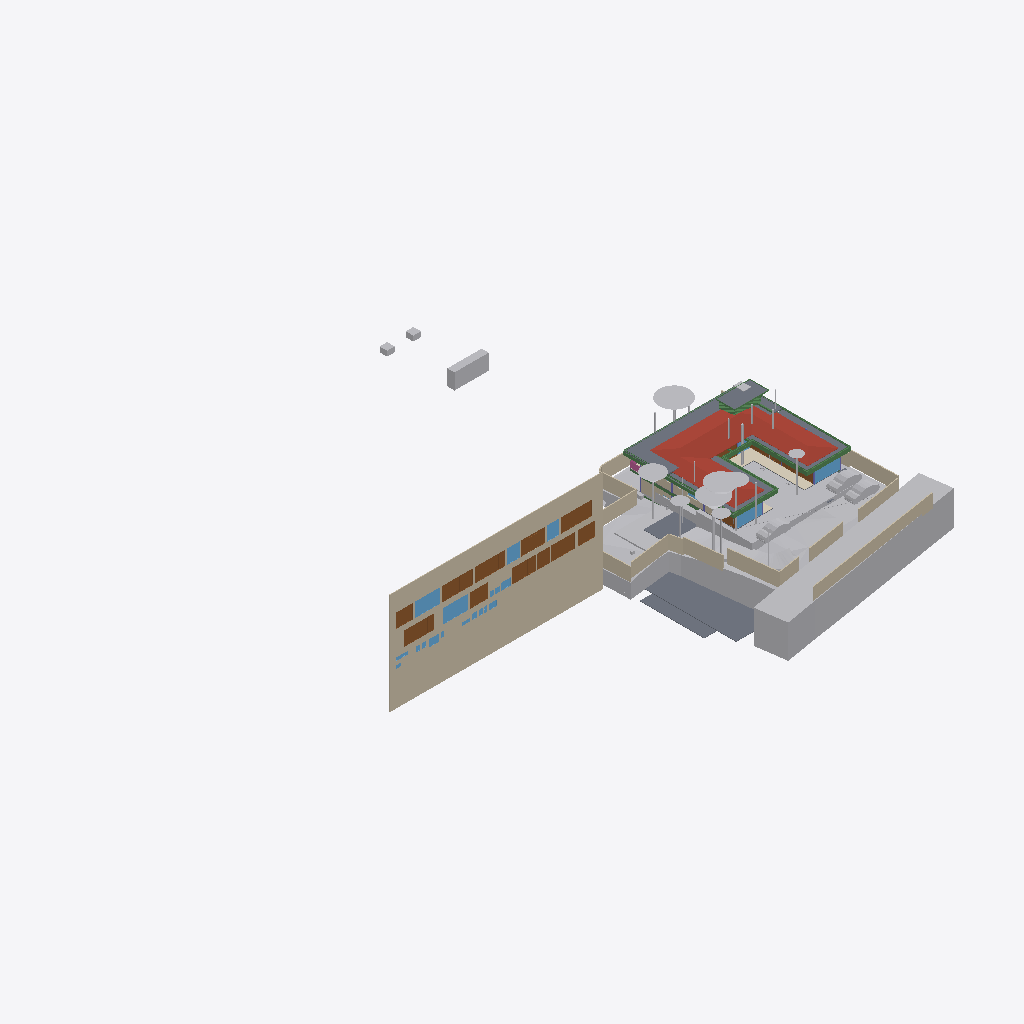
Isometric view of an IFC building model (IFC-SPF (STEP), schema IFC4X3, length unit metre), seen from the south-west, elements coloured by IFC class (only those large enough to see are counted): 33 other elements (light grey), 19 walls (beige), 19 beams (green), 15 doors (brown), 12 windows (light blue), 9 slabs (grey), 1 roof (red-brown), 1 covering (cream), 1 railing (pink).
Extent 96.7 m × 90.0 m × 44.4 m (x, y, z). Storeys (11): Footing at -3.50 m; Site at -2.70 m; GF at -2.65 m; FF Lvl at 0.00 m; Plumbing at 0.00 m; Electrical at 0.00 m; Areacalc at 0.00 m; FF at 0.45 m; FF Lintel at 3.15 m; schedule at 3.50 m; SF at 3.65 m. Elements (686): 132 IfcBeam, 81 IfcWall, 60 IfcCovering, 51 IfcSlab, 48 IfcPipeSegment, 41 IfcColumn, 40 IfcDoor, 37 IfcWindow, 31 IfcEarthworksCut, 30 IfcFurniture, 24 IfcGeographicElement, 16 IfcFooting.

HEADER;
FILE_DESCRIPTION(('ViewDefinition [CoordinationView]'),'2;1');
FILE_NAME('Manilal.ifc','2025-08-01T15:54:44+05:30',(),(),'IfcOpenShell 0.8.3-post1','Bonsai 0.8.3-post1','');
FILE_SCHEMA(('IFC4X3'));
ENDSEC;
DATA;
#1480=IFCPROJECT('2TuuvCHJz54PsFPcraEbH$',$,'My Project',$,$,$,$,(#3,#128),#1481);
#3305=IFCSITE('0lpfVeOW52QfroqLYyHNY2',$,'My Site',$,$,#26,$,$,$,$,$,$,$,$);
#3313=IFCBUILDING('0MzaWOaS178x5FMqOflU3C',$,'My Building',$,$,#25,$,$,$,$,$,$);
#2081=IFCBUILDINGSTOREY('09kFoqoxrCvB1_fcEsMZsQ',$,'FF',$,$,#217,$,$,$,$);
#2986=IFCBUILDINGSTOREY('0zoFHJ9PnFW80M$mIVDQW3',$,'GF',$,$,#559675,$,$,$,$);
#17145=IFCBUILDINGSTOREY('0MckaoTknA3edZMUNhTyAK',$,'SF',$,$,#17254,$,$,$,$);
#20035=IFCBUILDINGSTOREY('3LpnsPikv4mRTBpfC3WQtx',$,'FF Lvl',$,$,#20051,$,$,$,$);
#23582=IFCBUILDINGSTOREY('0DtUgpQ1b6nBmkLmvc_ehu',$,'FF Lintel',$,$,#23767,$,$,$,$);
#459032=IFCBUILDINGSTOREY('2nxT8wHGnDX9t8LjuK$yoz',$,'Footing',$,$,#459177,$,$,$,$);
#482732=IFCBUILDINGSTOREY('0qJiDzySr4lhgisX7t8beM',$,'Site',$,$,#482753,$,$,$,$);
#485569=IFCBUILDINGSTOREY('33UZQ2TSvAg8IY4x5QCp2i',$,'schedule',$,$,#490135,$,$,$,$);
#507278=IFCBUILDINGSTOREY('0fi$VcvNr0Zu6wnPuK6jDB',$,'Plumbing',$,$,#507299,$,$,$,$);
#531643=IFCBUILDINGSTOREY('2JRfeNnUP7R92jcKtKmwj5',$,'Electrical',$,$,#531659,$,$,$,$);
#552261=IFCBUILDINGSTOREY('3JrIAq4xL0avIQ8pEnV5X6',$,'Areacalc',$,$,#552277,$,$,$,$);
#486333=IFCWALL('39NBZ$Y4H9UeVfIVxICpeX',$,'Wall',$,$,#500777,#486339,'',$);
#506523=IFCGEOGRAPHICELEMENT('20M0x6_hv1D8u5ftoKpVy3',$,'Road',$,$,#536372,#506537,$,.TERRAIN.);
#550097=IFCGEOGRAPHICELEMENT('3hzKcHmG15MBT$Lf89GHXN',$,'PureSite',$,$,#560045,#550264,$,.TERRAIN.);
#17255=IFCROOF('188ChkeVP4PP3HZ1_FwQ2Y',$,'Roof',$,$,#478587,#17288,$,.HIP_ROOF.);
#472415=IFCEARTHWORKSFILL('0SId10rUP56RfmvaC9ti3V',$,'Cube',$,$,#550958,#472425,$,.SLOPEFILL.);
#552337=IFCSLAB('39q3J0Avn2axyYxQecralg',$,'FF',$,$,#552338,#552356,$,$);
#526459=IFCSLAB('2Ni7UfUwb4of1NRt7pcP4e',$,'Slab',$,$,#558038,#526470,$,$);
#441052=IFCWALL('1WNacC15X0Xf0V_b60Qnrw',$,'Wall',$,$,#441102,#441063,$,$);
#557336=IFCEARTHWORKSCUT('3NfQzW2p90kemh8IGcUxhf',$,'roader',$,$,#557183,#557335,$,.PAVEMENTMILLING.);
#557360=IFCEARTHWORKSCUT('2x49TXK193K9MJc3CK9x_n',$,'Cut',$,$,#557348,#557359,$,.BASE_EXCAVATION.);
#557611=IFCEARTHWORKSCUT('3NGXkKzmP9mwmT7XBm4eTA',$,'Cut',$,$,#557599,#557610,$,.BASE_EXCAVATION.);
#552305=IFCSLAB('07r2B4jwr7$9NI9prgbzaX',$,'GF',$,$,#552407,#552324,$,$);
#26770=IFCWALL('27WVA19Qv4efvQm6cWiqsn',$,'Wall',$,$,#452668,#26781,$,$);
#444096=IFCCOVERING('0_sfUdWJL30geCimsSdPtS',$,'Covering',$,$,#444126,#444111,$,$);
#467252=IFCGEOGRAPHICELEMENT('3uYxZnds99jOH$HzfZr4nt',$,'Plaav','43dia, 135c',$,#468938,#467634,$,.VEGETATION.);
#530961=IFCSLAB('25EiGLyX5BKxeS54E7G1re',$,'Slab',$,$,#530988,#530972,$,$);
#229971=IFCWALL('2oOsi6buvCeB4sZT1ijFA2',$,'Wall',$,$,#230065,#229982,$,$);
#29381=IFCSLAB('30Y2A3Waj1_g7GRY9nwvu4',$,'Slab',$,$,#552081,#29392,$,$);
#27060=IFCWALL('10l$0x7lzBbBMMGF1qxI0s',$,'Wall',$,$,#27511,#27071,$,$);
#557121=IFCGEOGRAPHICELEMENT('1mqx3WFMb0_xZzgY5_pKpf',$,'Site',$,$,#558011,#557120,$,.TERRAIN.);
#465123=IFCGEOGRAPHICELEMENT('00i077OX9F1QAiqaHlhRfb',$,'Plaav','32dia, 101c',$,#469003,#467606,$,.VEGETATION.);
#27353=IFCWALL('2Y2Bm57Cb8Exxz7st0aRUc',$,'Wall',$,$,#214921,#27364,$,$);
#366531=IFCSLAB('3CWvIDU8b5ovMmi84oWpbg',$,'Covering.004',$,$,#366757,#366542,$,.FLOOR.);
#526011=IFCSLAB('2HYCoI0uf8CwWU71Eeg8K8',$,'Slab',$,$,#527066,#526026,$,$);
#465256=IFCGEOGRAPHICELEMENT('2hWh3TuZPCwB0qwf7zQl8W',$,'Plaav','48dia, 150c',$,#468973,#467648,$,.VEGETATION.);
#28186=IFCWALL('2UlyJbGOL47vem9W3W5T7b',$,'Wall',$,$,#214889,#28197,$,$);
#230171=IFCWALL('1HPS5ge59FQA3Ucv4$dmpm',$,'Wall',$,$,#230227,#230182,$,$);
#446110=IFCVEHICLE('375bP1QIr5xwaw0xewwnFn',$,'Vehicle',$,$,#559750,#446123,$,$);
#446077=IFCVEHICLE('2$JJjIzDr6fuhTHFNPOXyx',$,'Vehicle',$,$,#559745,#446090,$,$);
#446049=IFCVEHICLE('1yICD2o296ROLrpKuhe72z',$,'Vehicle',$,$,#560258,#446062,$,$);
#489770=IFCDOOR('0Cx741JWP34B0IOSsj8AwF',$,'Door',$,$,#501108,#504469,'03',$,$,$,$,$);
#499734=IFCDOOR('315c6MZvz2Vu3GScXjqG9Z',$,'Door',$,$,#501168,#505088,'8_9',$,$,$,$,$);
#445890=IFCWALL('2QiW7TnGvAygi5PkoeW31n',$,'Wall',$,$,#461527,#445901,$,$);
#465522=IFCGEOGRAPHICELEMENT('1t8_yIv7T9Iwdci473Ya_N',$,'Plaav','100dia, 32c',$,#469013,#467550,$,.VEGETATION.);
#499915=IFCDOOR('0ZbVB8BYT7bh7R3lS5K4Y7',$,'Door',$,$,#505125,#505133,'10',$,$,$,$,$);
#490176=IFCDOOR('3tvBACzP54zAu4dBSuBlEW',$,'Door',$,$,#501123,#504515,'04',$,$,$,$,$);
#214630=IFCWALL('1v3BeDslv3W8LfR3WiqTEd',$,'Wall',$,$,#214830,#214641,$,$);
#28224=IFCWALL('10RvTK_K97Xg3Zon6pJwxP',$,'Wall',$,$,#229504,#28235,$,$);
#489373=IFCWINDOW('2gioTK5hP9oPss3G6Q03Gx',$,'Window',$,$,#501063,#489382,'02',$,$,$,$,$);
#499965=IFCWINDOW('2DeDtvcD95n9obXC_GiA8e',$,'Window',$,$,#501213,#499979,'11',$,$,$,$,$);
#557636=IFCEARTHWORKSCUT('0lv4XU7zX8PPDYPdO7aOdg',$,'Cut',$,$,#557624,#557635,$,.BASE_EXCAVATION.);
#500360=IFCDOOR('1SLbyPnp1A9vNmoEJ7CsnC',$,'Door',$,$,#501288,#500431,'16',$,$,$,$,$);
#500518=IFCDOOR('27z1x9RsX6LgRJPHzITZpv',$,'Door',$,$,#501318,#500531,'18',$,$,$,$,$);
#492556=IFCDOOR('14nYxT67979h0x8IodW7tf',$,'Door',$,$,#501138,#492565,'06',$,$,$,$,$);
#552234=IFCSLAB('2FJ3LPJyP5i9m96Y9aA2s2',$,'Verandah',$,$,#552298,#552253,$,$);
#229124=IFCWALL('3MfSYaOiTA4AjSKpPvRhyi',$,'Wall',$,$,#395482,#229135,$,$);
#491873=IFCWINDOW('3e$JQaRRzFH9WozykfD$tZ',$,'Window',$,$,#496818,#491887,'11',$,$,$,$,$);
#500027=IFCDOOR('0LFTQmup1188idDF4qs$QS',$,'Door',$,$,#501228,#500041,'12',$,$,$,$,$);
#25887=IFCWALL('3DOK2PUDn3QwM2HLeZR6QD',$,'Wall',$,$,#452788,#25894,$,$);
#489135=IFCDOOR('0ismyRsjL7AvOieOoKLFLm',$,'Door',$,$,#501078,#489144,'01',$,$,$,$,$);
#504022=IFCDOOR('37mQgnczv1g9Ewv5DQsnil',$,'Door',$,$,#504777,#504080,'25',$,$,$,$,$);
#489533=IFCWINDOW('2LZJ1AvFfBbghYgOnSiaBb',$,'Window',$,$,#526828,#489547,'02',$,$,$,$,$);
#102151=IFCBEAM('2C1gwTeIv6R8TmGo509jsR',$,'Beam',$,$,#527489,#102163,$,$);
#27098=IFCWALL('2qQNxnpy98iB6JMyhLi2FK',$,'Wall',$,$,#27516,#27109,$,$);
#29467=IFCWALL('2U66_ERPrD$A$2PTOc1bPA',$,'Wall',$,$,#559735,#29478,$,$);
#479791=IFCGEOGRAPHICELEMENT('1u9Vu38RXEhh_UPeYqTaju',$,'Theng','22dia, 70c',$,#479871,#479797,$,.VEGETATION.);
#465389=IFCGEOGRAPHICELEMENT('2HKwYd2hP5kwYPwsxsi9gZ',$,'Theng','22dia, 70c',$,#469008,#467522,$,.VEGETATION.);
#464325=IFCGEOGRAPHICELEMENT('0hsZNGz3r5Tu3GwqCRHqIa',$,'Theng','25dia, 80c',$,#468918,#467543,$,.VEGETATION.);
#490899=IFCWINDOW('1dDo4P8$H5zBiQyvjwcA1W',$,'Window',$,$,#501093,#490963,'05',1.5,1.70000004768372,$,$,$);
#506973=IFCDOOR('2t8H1$Qmn75hjpQEbZl$51',$,'Door',$,$,#507086,#507030,'17',$,$,$,$,$);
#102357=IFCBEAM('3msecch2zBUOeV2BkTlji6',$,'Beam',$,$,#527499,#102368,$,$);
#102416=IFCBEAM('3ZwR1mU3j4mRYH5GbVzWyx',$,'Beam',$,$,#527504,#102427,$,$);
#186882=IFCBEAM('0qH_dKLj5CKhNXTG2DYY06',$,'Beam',$,$,#266229,#186893,$,$);
#466188=IFCGEOGRAPHICELEMENT('3MDxNaPHbBCuseLaSOAnvG',$,'Theng','27dia, 85c',$,#468933,#467536,$,.VEGETATION.);
#499615=IFCWINDOW('2Oi5mWoHbF_gnh_9AC2HBl',$,'Window',$,$,#501153,#499628,'07',1.5,1.70000004768372,$,$,$);
#37612=IFCWALL('2oouJeu9XF0PkUjeEvxQOm',$,'Wall',$,$,#502220,#37632,$,$);
#383113=IFCBEAM('3pN9BWsVrF6fFxHZRO8eBr',$,'Beam',$,$,#527656,#383124,$,$);
#557660=IFCEARTHWORKSCUT('2v1khSIBb6kei0EyPD83zy',$,'Cut',$,$,#557649,#557659,$,.BASE_EXCAVATION.);
#557144=IFCEARTHWORKSCUT('3qSRQGu4LBQwY_0nsq1Dm5',$,'Cut',$,$,#557133,#557143,$,.BASE_EXCAVATION.);
#491420=IFCDOOR('2t$p1hgeX2Y9d6XgGeH1wU',$,'Door',$,$,#496778,#505024,'10',$,$,$,$,$);
#557170=IFCEARTHWORKSCUT('1orBtrQ6r9QBXstUuMTyak',$,'Cut',$,$,#557157,#557169,$,.BASE_EXCAVATION.);
#381392=IFCBEAM('0Rmn06ydbFSB81Pw56n_Ay',$,'Beam',$,$,#527539,#381403,$,$);
#383196=IFCBEAM('3YMSqOINP17wWoKbPRQ_bp',$,'Beam',$,$,#527671,#383207,$,$);
#36042=IFCWALL('2FDZc$1Z57bgSDQnhsHhc1',$,'Wall',$,$,#481726,#36062,$,$);
#491388=IFCDOOR('0abo0sfkX2yO6I5W4AOpFJ',$,'Door',$,$,#505564,#505002,'8_9',$,$,$,$,$);
#56634=IFCBEAM('3NjOYz9cT158x52OLX4IuM',$,'Beam',$,$,#542511,#56645,$,$);
#2047=IFCSLAB('0o4IYvr$r5a9xXip1qf77x',$,'Slab',$,$,#57250,#2052,$,$);
#466321=IFCGEOGRAPHICELEMENT('1TdNfY2DD3jxBXQWXRN6pI',$,'Plaav','35dia, 110c',$,#468988,#467620,$,.VEGETATION.);
#383279=IFCBEAM('1XLfwLWM55Lu6Nys_h14H2',$,'Beam',$,$,#527681,#383290,$,$);
#362954=IFCAIRTERMINALBOX('0DCFUThjX2XQ_1bX$oFkVb',$,'AirTerminalBox',$,$,#479412,#362986,$,$);
#26337=IFCWALL('0dMaumaK11Re$pxoZyVSQ9',$,'Wall',$,$,#27501,#26348,$,$);
#491902=IFCDOOR('1uJlX1khv2VPLMtET6vexc',$,'Door',$,$,#496783,#491916,'01',$,$,$,$,$);
#466055=IFCGEOGRAPHICELEMENT('2HxlE6G_91e9LYErU$Y34S',$,'Theng','24dia, 75c',$,#468948,#467529,$,.VEGETATION.);
#500253=IFCWINDOW('2FUxJIMIP8WeEaHO75uZ5y',$,'Window',$,$,#501273,#500323,'15',1.5,1.70000004768372,$,$,$);
#503404=IFCWINDOW('39fUEjXW5ElwQPPWsWi6zd',$,'Window',$,$,#504687,#503510,'23',1.5,1.70000004768372,$,$,$);
#492777=IFCDOOR('2spRv5Ji91n9yqKIOFRqVg',$,'Door',$,$,#561519,#492790,'06',$,$,$,$,$);
#382932=IFCBEAM('04xsdl57b0Z89Y_Lnocto8',$,'Beam',$,$,#527651,#382943,$,$);
#102262=IFCBEAM('1cQ_XveKf3IhgOfAWmUbUT',$,'Beam',$,$,#527494,#102273,$,$);
#57596=IFCBEAM('2KiRdb_sj1xhSO7a1GJ4D5',$,'Beam',$,$,#526818,#57607,$,$);
#507128=IFCRAILING('2w0tP4HwL6TuQJ7VLixJL3',$,'Railing',$,'FRAMELESS_PANEL',#507177,#507137,$,.USERDEFINED.);
#381356=IFCBEAM('0gedJyi4TEtR5XvtBnPvn$',$,'Beam',$,$,#527666,#381368,$,$);
#383030=IFCBEAM('3kBBQya5rCcgLXS$VQsawF',$,'Beam',$,$,#527676,#383041,$,$);
#361974=IFCBEAM('22$tp28gPD$eEii1Cu_NBP',$,'Beam',$,$,#389103,#361985,$,$);
#503894=IFCWINDOW('0oGrqBU2TDcBkZ3jd4VcFG',$,'Window',$,$,#505264,#503965,'30',1.5,1.70000004768372,$,$,$);
#557685=IFCEARTHWORKSCUT('1$p4eSUvT2WBuIfwXj1KUy',$,'Cut',$,$,#557673,#557684,$,.BASE_EXCAVATION.);
#1342=IFCWALL('1zYAwAgZ94A9q2Xf$lP7Cn',$,'Wall',$,$,#492162,#1343,$,$);
#502357=IFCWINDOW('3ybMN8CHzD0feIMF99oHPU',$,'Window',$,$,#504747,#502414,'19',1.5,1.70000004768372,$,$,$);
#382699=IFCBEAM('2CCsq6Wtn7fekeIsVouJdo',$,'Beam',$,$,#527661,#382710,$,$);
#479377=IFCBEAM('0enYPpKsT7LwYun94wLBTM',$,'Beam',$,$,#526823,#479396,$,$);
#531717=IFCPIPESEGMENT('0$2NrGm1rCmgT6JCYtcR$N',$,'PipeSegment',$,$,#531797,#531751,$,$);
#526210=IFCBEAM('3q1Yl9I0z9rvREt4NwO$IU',$,'Beam',$,$,#526833,#526229,$,$);
#466454=IFCGEOGRAPHICELEMENT('1ed7kOzBzFsfr4ZZu7I5l9',$,'Plaav','29dia, 90c',$,#468928,#467557,$,.VEGETATION.);
#466587=IFCGEOGRAPHICELEMENT('0JCBWUW3bDYf6SdZoT5sft',$,'Theng','25dia, 80c',$,#468953,#467627,$,.VEGETATION.);
#466720=IFCGEOGRAPHICELEMENT('3ovljapgf4Y805NdOM9gc8',$,'Theng','22dia, 70c',$,#468993,#467599,$,.VEGETATION.);
#467119=IFCGEOGRAPHICELEMENT('1oomBP73vF4eBmp$YGwGwh',$,'Theng','22dia, 70c',$,#468943,#467592,$,.VEGETATION.);
#464857=IFCGEOGRAPHICELEMENT('3XubHE4kj7PQ$DpXvJgk9n',$,'Theng','24dia, 75c',$,#468963,#467641,$,.VEGETATION.);
#361917=IFCBEAM('2DEvX$$r54bOLZbNZhk144',$,'Beam',$,$,#389063,#361928,$,$);
#503781=IFCWINDOW('05ohHlPxX7GQ2oy6mAGZAM',$,'Window',$,$,#504717,#503852,'27',1.5,1.70000004768372,$,$,$);
#465788=IFCGEOGRAPHICELEMENT('2B5DYaWKP4swgjnqG_5N8B',$,'Plaav','16dia, 50c',$,#468923,#467662,$,.VEGETATION.);
#491067=IFCWINDOW('0NxKf4TLvB89LsexS_PvPc',$,'Window',$,$,#496823,#491080,'07',1.5,1.70000004768372,$,$,$);
ENDSEC;
